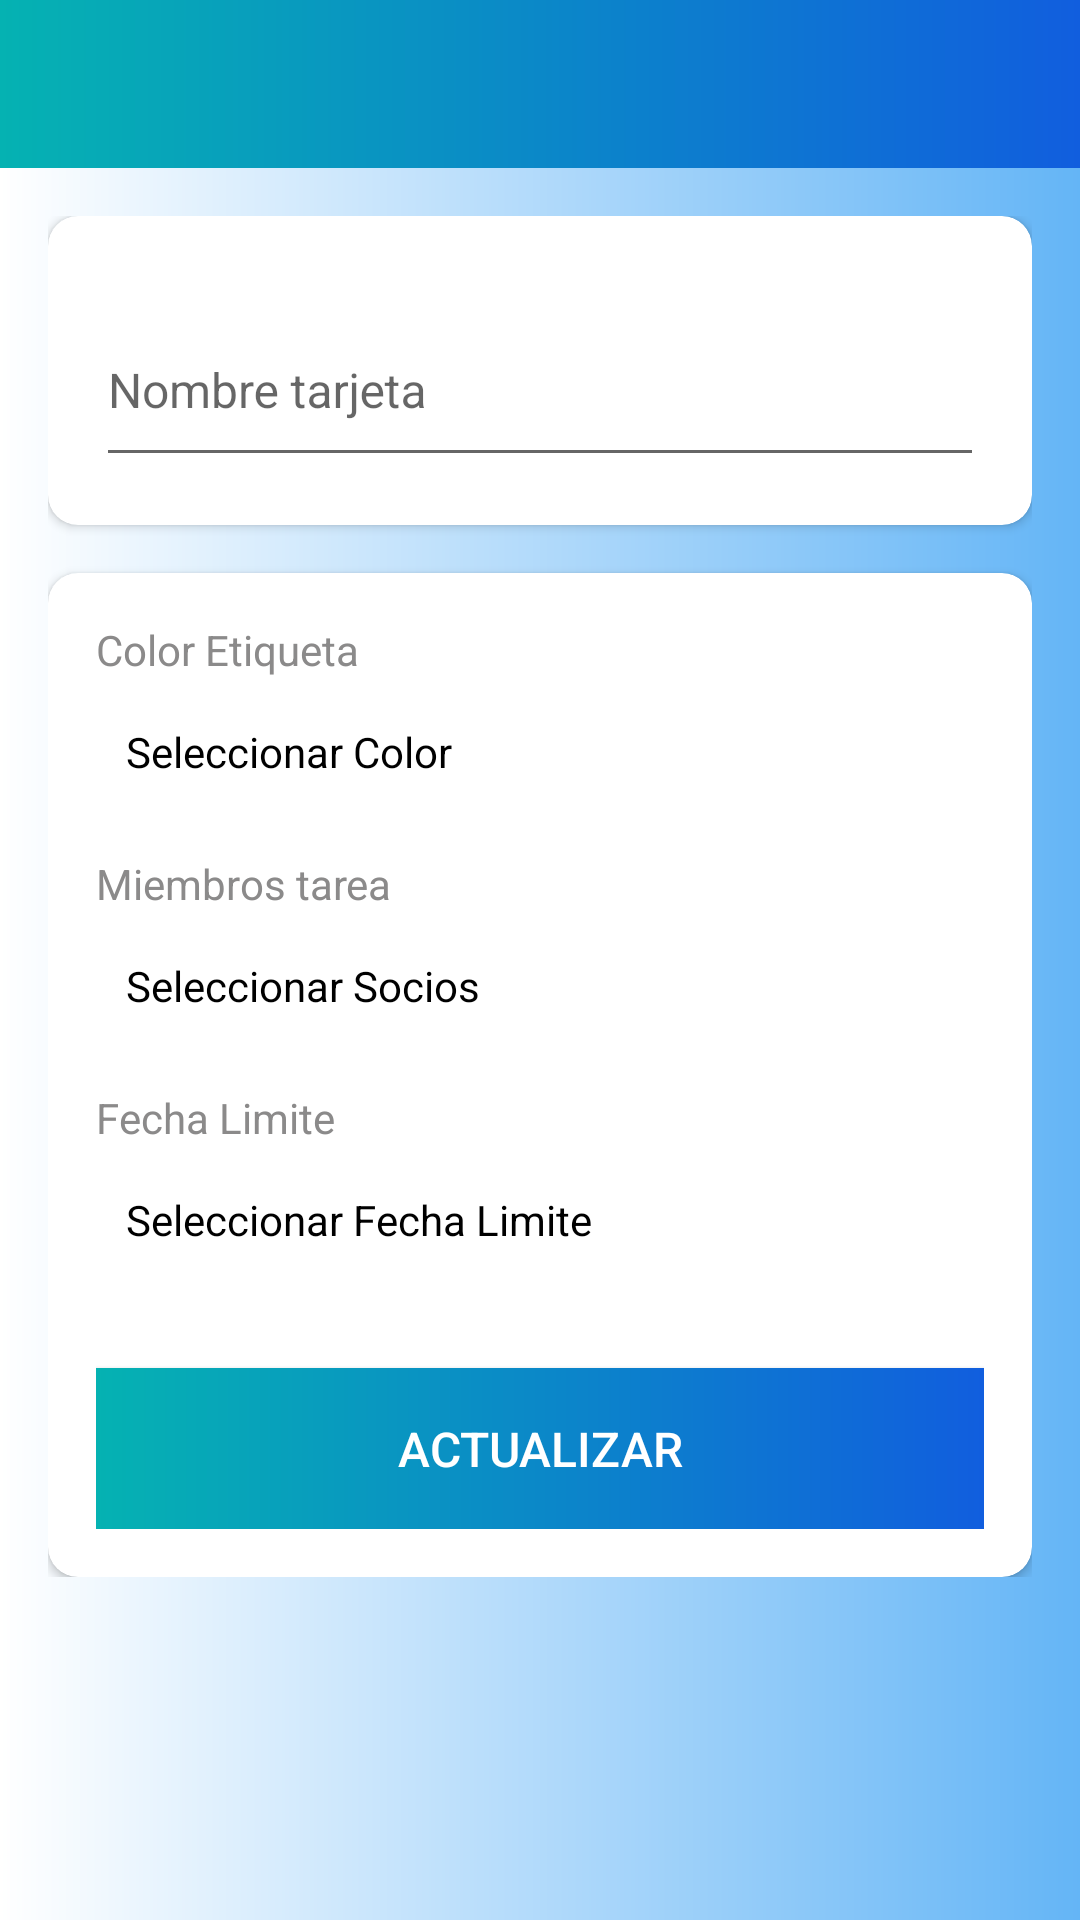

Write the Android layout XML for this screen, with the resource values it uses.
<!-- AndroidManifest.xml: activity theme Theme.AppCompat.DayNight.NoActionBar -->
<!-- res/layout/activity_card_details.xml -->
<?xml version="1.0" encoding="utf-8"?>
<LinearLayout xmlns:android="http://schemas.android.com/apk/res/android"
    xmlns:app="http://schemas.android.com/apk/res-auto"
    xmlns:tools="http://schemas.android.com/tools"
    android:layout_width="match_parent"
    android:layout_height="match_parent"
    android:background="@drawable/gradient_background2"
    android:orientation="vertical"
    tools:context=".activities.CardDetailsActivity">

    <com.google.android.material.appbar.AppBarLayout
        android:layout_width="match_parent"
        android:layout_height="wrap_content"
        android:theme="@style/AppTheme.AppBarOverlay">

        <androidx.appcompat.widget.Toolbar
            android:id="@+id/toolbar_card_details_activity"
            android:layout_width="match_parent"
            android:layout_height="?attr/actionBarSize"
            android:background="@drawable/gradient_background"
            app:popupTheme="@style/AppTheme.PopupOverLay"/>

    </com.google.android.material.appbar.AppBarLayout>

    <LinearLayout
        android:layout_width="match_parent"
        android:layout_height="wrap_content"
        android:orientation="vertical"
        android:padding="@dimen/card_details_content_padding">

        <androidx.cardview.widget.CardView
            android:layout_width="match_parent"
            android:layout_height="match_parent"
            android:layout_marginBottom="@dimen/card_details_cv_card_name_marginBottom"
            android:elevation="@dimen/card_view_elevation"
            app:cardCornerRadius="@dimen/card_view_corner_radius">

            <LinearLayout
                android:layout_width="match_parent"
                android:layout_height="wrap_content"
                android:gravity="center_horizontal"
                android:orientation="vertical"
                android:padding="@dimen/card_details_cv_content_padding">

                <com.google.android.material.textfield.TextInputLayout
                    android:layout_width="match_parent"
                    android:layout_height="wrap_content">

                    <androidx.appcompat.widget.AppCompatEditText
                        android:id="@+id/et_name_card_details"
                        android:layout_width="match_parent"
                        android:layout_height="60dp"
                        android:hint="Nombre tarjeta"
                        android:inputType="text"
                        android:textSize="@dimen/et_text_size"
                        tools:text="Test"/>

                </com.google.android.material.textfield.TextInputLayout>

            </LinearLayout>
        </androidx.cardview.widget.CardView>

        <androidx.cardview.widget.CardView
            android:layout_width="match_parent"
            android:layout_height="match_parent"
            android:elevation="@dimen/card_view_elevation"
            app:cardCornerRadius="@dimen/card_view_corner_radius">

            <LinearLayout
                android:layout_width="match_parent"
                android:layout_height="wrap_content"
                android:gravity="center_horizontal"
                android:orientation="vertical"
                android:padding="@dimen/card_details_cv_content_padding">

                <TextView
                    android:layout_width="match_parent"
                    android:layout_height="wrap_content"
                    android:text="@string/label_color"
                    android:textColor="#8B8A8A"
                    android:textSize="@dimen/card_details_label_text_size"/>

                <TextView
                    android:id="@+id/tv_select_label_color"
                    android:layout_width="match_parent"
                    android:layout_height="wrap_content"
                    android:layout_marginTop="@dimen/card_details_value_marginTop"
                    android:padding="@dimen/card_details_value_padding"
                    android:text="@string/select_color"
                    android:textColor="@color/black"/>

                <TextView
                    android:layout_width="match_parent"
                    android:layout_height="wrap_content"
                    android:layout_marginTop="@dimen/card_details_members_label_marginTop"
                    android:text="@string/members"
                    android:textColor="#8B8A8A"
                    android:textSize="@dimen/card_details_label_text_size"/>

                <TextView
                    android:id="@+id/tv_select_members"
                    android:layout_width="match_parent"
                    android:layout_height="wrap_content"
                    android:layout_marginTop="@dimen/card_details_value_marginTop"
                    android:padding="@dimen/card_details_value_padding"
                    android:text="@string/select_members"
                    android:textColor="@color/black"/>

                <androidx.recyclerview.widget.RecyclerView
                    android:id="@+id/rv_selected_members_list"
                    android:layout_width="match_parent"
                    android:layout_height="wrap_content"
                    android:layout_marginTop="@dimen/card_details_value_marginTop"
                    android:visibility="gone"
                    tools:visibility="visible"/>

                <TextView
                    android:layout_width="match_parent"
                    android:layout_height="wrap_content"
                    android:layout_marginTop="@dimen/card_details_members_label_marginTop"
                    android:text="@string/due_date"
                    android:textColor="#8B8A8A"
                    android:textSize="@dimen/card_details_label_text_size"/>

                <TextView
                    android:id="@+id/tv_select_due_date"
                    android:layout_width="match_parent"
                    android:layout_height="wrap_content"
                    android:layout_marginTop="@dimen/card_details_value_marginTop"
                    android:padding="@dimen/card_details_value_padding"
                    android:text="@string/select_due_date"
                    android:textColor="@color/black"/>

                <Button
                    android:id="@+id/btn_update_card_details"
                    android:layout_width="match_parent"
                    android:layout_height="wrap_content"
                    android:layout_gravity="center"
                    android:layout_marginTop="@dimen/card_details_update_btn_marginTop"
                    android:background="@drawable/gradient_background"
                    android:gravity="center"
                    android:paddingTop="16dp"
                    android:paddingBottom="16dp"
                    android:text="@string/update"
                    android:textColor="@color/white"
                    android:textSize="16sp" />


            </LinearLayout>

        </androidx.cardview.widget.CardView>

    </LinearLayout>
</LinearLayout>
<!-- resources referenced by this layout -->
<resources>
  <color name="black">#FF000000</color>
  <color name="white">#FFFFFFFF</color>
  <dimen name="card_details_content_padding">16dp</dimen>
  <dimen name="card_details_cv_card_name_marginBottom">16dp</dimen>
  <dimen name="card_details_cv_content_padding">16dp</dimen>
  <dimen name="card_details_label_text_size">14sp</dimen>
  <dimen name="card_details_members_label_marginTop">15dp</dimen>
  <dimen name="card_details_update_btn_marginTop">30dp</dimen>
  <dimen name="card_details_value_marginTop">5dp</dimen>
  <dimen name="card_details_value_padding">10dp</dimen>
  <dimen name="card_view_corner_radius">10dp</dimen>
  <dimen name="card_view_elevation">10dp</dimen>
  <dimen name="et_text_size">16sp</dimen>
  <!-- drawable gradient_background (drawable) -->
  <?xml version="1.0" encoding="utf-8"?>
  <shape xmlns:android="http://schemas.android.com/apk/res/android">
      <gradient
          android:type="linear"
          android:angle="0"
          android:startColor="#05B2B2"
          android:endColor="#115ede" />
  </shape>
  <!-- drawable gradient_background2 (drawable) -->
  <?xml version="1.0" encoding="utf-8"?>
  <shape xmlns:android="http://schemas.android.com/apk/res/android">
      <gradient
          android:type="linear"
          android:angle="0"
          android:startColor="#FFFFFF"
          android:endColor="#64B5F6" />
  </shape>
  <string name="due_date">Fecha Limite</string>
  <string name="label_color">Color Etiqueta</string>
  <string name="members">Miembros tarea</string>
  <string name="select_color">Seleccionar Color</string>
  <string name="select_due_date">Seleccionar Fecha Limite</string>
  <string name="select_members">Seleccionar Socios</string>
  <string name="update">Actualizar</string>
  <style name="AppTheme.AppBarOverlay" parent="ThemeOverlay.AppCompat.ActionBar">
          <item name="colorControlNormal">@color/white</item>
          <item name="android:textColorPrimary">@color/white</item>
      </style>
  <style name="AppTheme.PopupOverLay" parent="ThemeOverlay.AppCompat.ActionBar">
          <item name="colorControlNormal">@color/white</item>
          <item name="android:textColorPrimary">@color/black</item>
      </style>
</resources>
